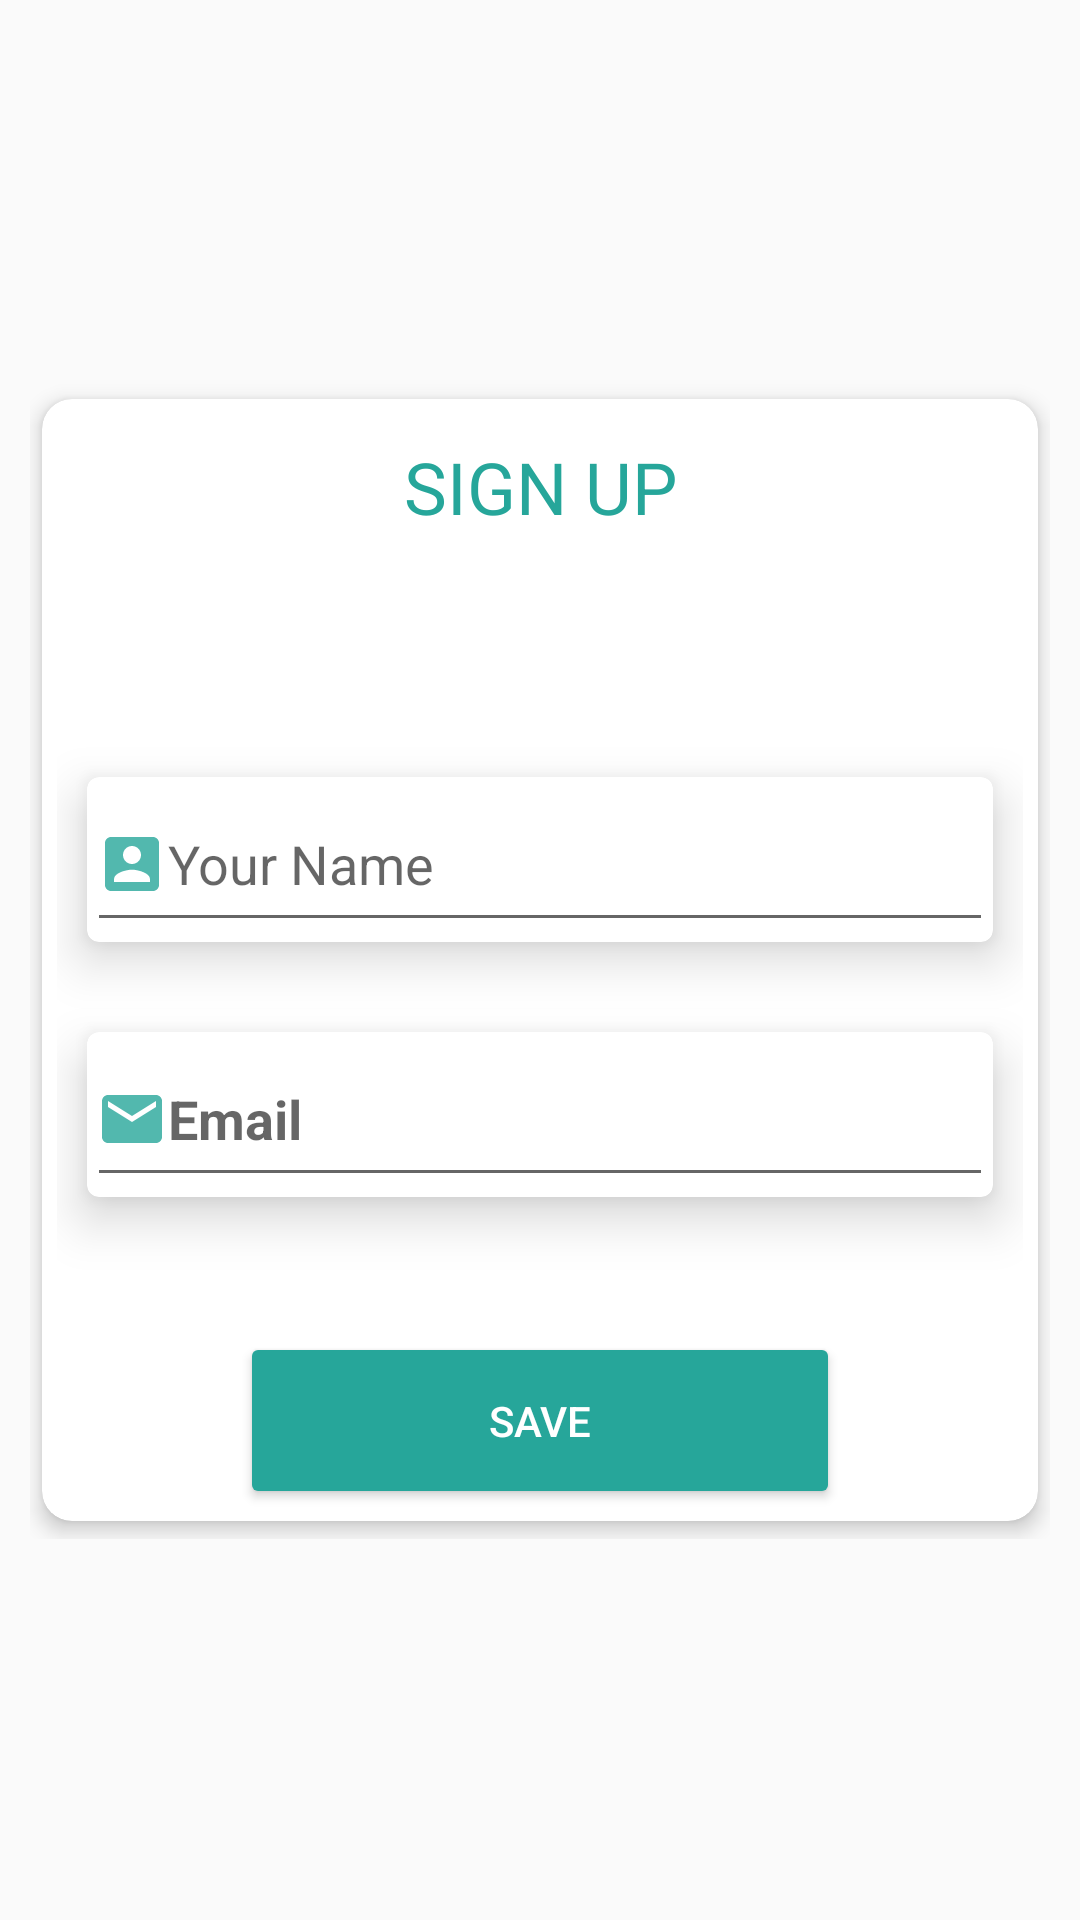

The Android layout XML behind this screen, and the referenced resources:
<!-- AndroidManifest.xml: application theme AppTheme -->
<!-- res/layout/content_register.xml -->
<?xml version="1.0" encoding="utf-8"?>
<LinearLayout xmlns:android="http://schemas.android.com/apk/res/android"
    xmlns:card_view="http://schemas.android.com/apk/res-auto"
    xmlns:app="http://schemas.android.com/apk/res-auto"
    android:layout_width="match_parent"
    android:layout_height="match_parent"
    android:layout_gravity="center_vertical"
    android:gravity="center_vertical"
    android:orientation="vertical">

    <LinearLayout
        android:id="@+id/requires_location"
        android:layout_width="match_parent"
        android:layout_height="wrap_content"
        app:layout_constraintTop_toTopOf="parent"
        app:layout_constraintStart_toStartOf="parent"
        app:layout_constraintEnd_toEndOf="parent"
        android:gravity="center_vertical"
        android:padding="10dp"
       >
        <androidx.cardview.widget.CardView
            android:layout_width="match_parent"
            android:layout_height="match_parent"
            card_view:cardCornerRadius="10dp"
            app:cardElevation="4dp"
            android:background="@color/cardviewbg"
            app:cardUseCompatPadding="true"

            app:cardPreventCornerOverlap="false">
            <ScrollView android:layout_marginTop="2dp"
                android:layout_width="fill_parent"
                android:layout_height="wrap_content"
                android:layout_gravity="center_vertical"
                android:id="@+id/scrollView">
            <LinearLayout
                android:id="@+id/cardlinear"
                android:layout_width="match_parent"
                android:layout_height="wrap_content"
                android:orientation="vertical"
                android:padding="5dp"
                >

                <TextView
                    android:id="@+id/info_text"
                    android:layout_width="match_parent"
                    android:layout_height="wrap_content"
                    android:paddingTop="5dp"


                    android:text="SIGN UP"
                    android:textAlignment="center"
                    android:textColor="@color/colorPrimary"
                    android:textSize="24sp" />

                <TextView
                    android:id="@+id/error_save"
                    android:layout_width="match_parent"
                    android:layout_height="wrap_content"
                    android:paddingTop="5dp"


                    android:text=""
                    android:textSize="12sp"

                    android:textColor="@android:color/holo_red_dark"
                    android:textAlignment="center"
                    />

                <TextView
                    android:id="@+id/wificonenct"
                    android:layout_width="match_parent"
                    android:layout_height="wrap_content"
                    android:paddingTop="20dp"

                    android:text=""
                    android:textSize="18sp"

                    android:textColor="@color/colorPrimary"
                    android:textAlignment="center"
                    />

                <androidx.cardview.widget.CardView
                    android:layout_width="match_parent"
                    android:layout_height="wrap_content"
                    card_view:cardCornerRadius="4dp"
                    app:cardElevation="10dp"
                    android:background="@color/cardviewbg"
                    app:cardUseCompatPadding="true"
                    app:cardPreventCornerOverlap="false">

                    <EditText
                        android:id="@+id/user_name"
                        android:layout_width="match_parent"
                        android:layout_height="55dp"
                        android:drawableLeft="@drawable/ic_account"
                        android:hint="Your Name"
                        android:inputType="textCapWords"
                        android:theme="@style/App_EditTextStyle"></EditText>



                </androidx.cardview.widget.CardView>


                <androidx.cardview.widget.CardView
                    android:layout_width="match_parent"
                    android:layout_height="wrap_content"
                    card_view:cardCornerRadius="4dp"
                    app:cardElevation="10dp"
                    android:background="@color/cardviewbg"
                    app:cardUseCompatPadding="true"
                    app:cardPreventCornerOverlap="false">


                    <EditText
                        android:id="@+id/email"
                        android:layout_width="match_parent"
                        android:layout_height="55dp"
                        android:drawableLeft="@drawable/ic_email"
                        android:hint="Email"
                        android:inputType="textEmailAddress"
                        android:textStyle="bold"


                        android:theme="@style/App_EditTextStyle"></EditText>
                </androidx.cardview.widget.CardView>


                <androidx.cardview.widget.CardView
                    android:layout_width="match_parent"
                    android:layout_height="wrap_content"
                    card_view:cardCornerRadius="4dp"
                    app:cardElevation="10dp"
                    android:background="@color/cardviewbg"
                    app:cardUseCompatPadding="true"
                    app:cardPreventCornerOverlap="false"/>




                <androidx.appcompat.widget.LinearLayoutCompat
                    android:layout_width="wrap_content"
                    android:layout_height="wrap_content"
                    android:layout_gravity="center"

                    android:gravity="center">



                    <Button
                        android:id="@+id/continuebbtn"
                        android:layout_width="200dp"
                        android:layout_height="wrap_content"
                        android:padding="20dp"
                        android:gravity="center"

                        android:textColor="@color/white"
                        android:text="Save"
                        android:theme="@style/AppTheme.GreenRipple" />

                    <FrameLayout
                        android:layout_width="match_parent"
                        android:layout_height="match_parent"
                        android:background="?selectableItemBackground"
                        android:theme="@style/AppTheme.GreenRipple" />

                </androidx.appcompat.widget.LinearLayoutCompat>

            </LinearLayout>
            </ScrollView>
        </androidx.cardview.widget.CardView>
    </LinearLayout>

</LinearLayout>
<!-- resources referenced by this layout -->
<resources>
  <color name="cardviewbg">#ffffff</color>
  <color name="colorPrimary">#26a69a</color>
  <color name="white">#ffffff</color>
  <!-- drawable ic_account (drawable-anydpi) -->
  <vector xmlns:android="http://schemas.android.com/apk/res/android"
      android:width="24dp"
      android:height="24dp"
      android:viewportWidth="24"
      android:viewportHeight="24"
      android:tint="#26A69A"
      android:alpha="0.8">
      <path
          android:fillColor="#FF000000"
          android:pathData="M3,5v14c0,1.1 0.89,2 2,2h14c1.1,0 2,-0.9 2,-2L21,5c0,-1.1 -0.9,-2 -2,-2L5,3c-1.11,0 -2,0.9 -2,2zM15,9c0,1.66 -1.34,3 -3,3s-3,-1.34 -3,-3 1.34,-3 3,-3 3,1.34 3,3zM6,17c0,-2 4,-3.1 6,-3.1s6,1.1 6,3.1v1L6,18v-1z"/>
  </vector>
  <!-- drawable ic_email (drawable-anydpi) -->
  <vector xmlns:android="http://schemas.android.com/apk/res/android"
      android:width="24dp"
      android:height="24dp"
      android:viewportWidth="24"
      android:viewportHeight="24"
      android:tint="#26A69A"
      android:alpha="0.8">
      <path
          android:fillColor="#FF000000"
          android:pathData="M20,4L4,4c-1.1,0 -1.99,0.9 -1.99,2L2,18c0,1.1 0.9,2 2,2h16c1.1,0 2,-0.9 2,-2L22,6c0,-1.1 -0.9,-2 -2,-2zM20,8l-8,5 -8,-5L4,6l8,5 8,-5v2z"/>
  </vector>
  <style name="AppTheme.GreenRipple">
          <item name="colorControlHighlight">@color/butttonHover</item>
          <item name="colorButtonNormal">@color/colorPrimary</item>
      </style>
  <style name="App_EditTextStyle" parent="@android:style/Widget.EditText">
          <item name="android:background">@drawable/round_edittext</item>
          <item name="android:textColor">#808080</item>
          <item name="android:layout_height">90dp</item>
          <item name="android:paddingLeft">3dp</item>
          <item name="android:paddingRight">3dp</item>
      </style>
  <style name="AppTheme" parent="Theme.AppCompat.Light.DarkActionBar">
          
          <item name="colorPrimary">@color/colorPrimary</item>
          <item name="colorPrimaryDark">@color/colorPrimaryDark</item>
          <item name="colorAccent">@color/colorAccent</item>
      </style>
  <color name="butttonHover">#00574B</color>
  <!-- drawable round_edittext (drawable-hdpi) -->
  <?xml version="1.0" encoding="utf-8"?>
  <shape xmlns:android="http://schemas.android.com/apk/res/android" >
  
      <solid android:color="#FFFFFF" />
  
      <stroke
          android:width="0dp"
          android:color="#9999" />
      
  
      <corners
          android:bottomLeftRadius="0dp"
          android:bottomRightRadius="0dp"
          android:topLeftRadius="0dp"
          android:topRightRadius="0dp" />
  
  </shape>
  <color name="colorPrimaryDark">#009688</color>
  <color name="colorAccent">#D81B60</color>
</resources>
